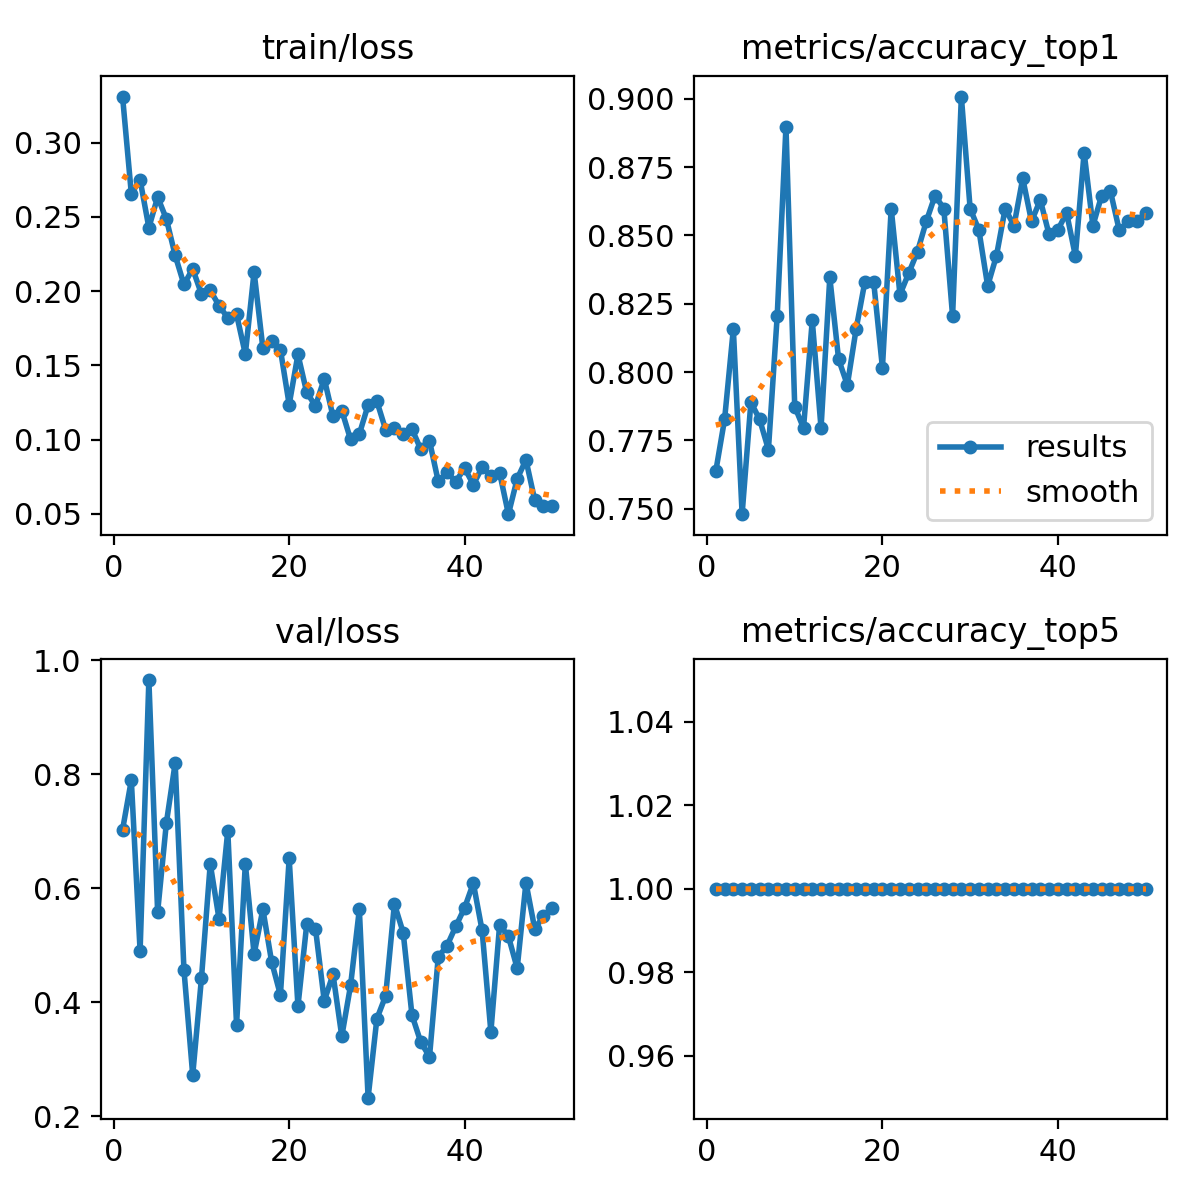

The data file committed next to this chart (first rows):
epoch, time, train/loss, metrics/accuracy_top1, metrics/accuracy_top5, val/loss, lr/pg0, lr/pg1, lr/pg2
1, 30.23, 0.3309, 0.7638, 1, 0.7026, 0.0005477, 0.0005477, 0.0005477
2, 57.78, 0.2656, 0.7827, 1, 0.7896, 0.001082, 0.001082, 0.001082
3, 85.01, 0.2749, 0.8157, 1, 0.49, 0.001593, 0.001593, 0.001593
4, 112.2, 0.2427, 0.748, 1, 0.9653, 0.001568, 0.001568, 0.001568
5, 139.6, 0.2633, 0.789, 1, 0.5582, 0.001535, 0.001535, 0.001535
6, 167.2, 0.2485, 0.7827, 1, 0.715, 0.001502, 0.001502, 0.001502
7, 194.7, 0.224, 0.7716, 1, 0.8197, 0.001469, 0.001469, 0.001469
8, 221.9, 0.2045, 0.8205, 1, 0.4572, 0.001436, 0.001436, 0.001436
9, 249.4, 0.215, 0.8898, 1, 0.2723, 0.001403, 0.001403, 0.001403
10, 276.8, 0.198, 0.7874, 1, 0.4428, 0.00137, 0.00137, 0.00137
11, 304.3, 0.2005, 0.7795, 1, 0.6428, 0.001337, 0.001337, 0.001337
12, 332.2, 0.1903, 0.8189, 1, 0.5464, 0.001304, 0.001304, 0.001304
13, 359.8, 0.182, 0.7795, 1, 0.7008, 0.001271, 0.001271, 0.001271
14, 388, 0.1844, 0.8347, 1, 0.3599, 0.001238, 0.001238, 0.001238
15, 415.2, 0.1576, 0.8047, 1, 0.6432, 0.001205, 0.001205, 0.001205
16, 442.7, 0.2129, 0.7953, 1, 0.4844, 0.001172, 0.001172, 0.001172
17, 470.6, 0.1616, 0.8157, 1, 0.5633, 0.001139, 0.001139, 0.001139
18, 498.6, 0.1663, 0.8331, 1, 0.4709, 0.001106, 0.001106, 0.001106
19, 526.7, 0.1607, 0.8331, 1, 0.4128, 0.001073, 0.001073, 0.001073
20, 554.9, 0.1236, 0.8016, 1, 0.6522, 0.00104, 0.00104, 0.00104
21, 583, 0.1574, 0.8598, 1, 0.3933, 0.001007, 0.001007, 0.001007
22, 610.8, 0.1318, 0.8284, 1, 0.5365, 0.0009739, 0.0009739, 0.0009739
23, 639, 0.1228, 0.8362, 1, 0.5293, 0.0009409, 0.0009409, 0.0009409
24, 667.1, 0.141, 0.8441, 1, 0.4025, 0.0009078, 0.0009078, 0.0009078
25, 695.1, 0.1157, 0.8551, 1, 0.449, 0.0008748, 0.0008748, 0.0008748
26, 723.4, 0.1196, 0.8646, 1, 0.3403, 0.0008418, 0.0008418, 0.0008418
27, 751.6, 0.1002, 0.8598, 1, 0.4295, 0.0008088, 0.0008088, 0.0008088
28, 779.6, 0.1037, 0.8205, 1, 0.5629, 0.0007758, 0.0007758, 0.0007758
29, 807.7, 0.1234, 0.9008, 1, 0.2326, 0.0007428, 0.0007428, 0.0007428
30, 836.3, 0.1258, 0.8598, 1, 0.3711, 0.0007098, 0.0007098, 0.0007098
31, 864.5, 0.1067, 0.852, 1, 0.4112, 0.0006768, 0.0006768, 0.0006768
32, 892.6, 0.1076, 0.8315, 1, 0.5725, 0.0006438, 0.0006438, 0.0006438
33, 920.7, 0.104, 0.8425, 1, 0.5222, 0.0006108, 0.0006108, 0.0006108
34, 949.6, 0.1072, 0.8598, 1, 0.3777, 0.0005778, 0.0005778, 0.0005778
35, 978, 0.0936, 0.8535, 1, 0.3304, 0.0005448, 0.0005448, 0.0005448
36, 1007, 0.09919, 0.8709, 1, 0.3043, 0.0005118, 0.0005118, 0.0005118
37, 1037, 0.07191, 0.8551, 1, 0.4795, 0.0004788, 0.0004788, 0.0004788
38, 1065, 0.07804, 0.863, 1, 0.4992, 0.0004458, 0.0004458, 0.0004458
39, 1093, 0.07179, 0.8504, 1, 0.5332, 0.0004127, 0.0004127, 0.0004127
40, 1121, 0.08088, 0.852, 1, 0.5656, 0.0003797, 0.0003797, 0.0003797
41, 1149, 0.0698, 0.8583, 1, 0.6089, 0.0003467, 0.0003467, 0.0003467
42, 1177, 0.08134, 0.8425, 1, 0.5261, 0.0003137, 0.0003137, 0.0003137
43, 1205, 0.07566, 0.8803, 1, 0.3479, 0.0002807, 0.0002807, 0.0002807
44, 1233, 0.07769, 0.8535, 1, 0.5361, 0.0002477, 0.0002477, 0.0002477
45, 1262, 0.04988, 0.8646, 1, 0.5157, 0.0002147, 0.0002147, 0.0002147
46, 1290, 0.07365, 0.8661, 1, 0.4596, 0.0001817, 0.0001817, 0.0001817
47, 1318, 0.08641, 0.852, 1, 0.6098, 0.0001487, 0.0001487, 0.0001487
48, 1346, 0.05939, 0.8551, 1, 0.529, 0.0001157, 0.0001157, 0.0001157
49, 1375, 0.0551, 0.8551, 1, 0.5511, 8.26832e-05, 8.26832e-05, 8.26832e-05
50, 1403, 0.05507, 0.8583, 1, 0.5662, 4.96766e-05, 4.96766e-05, 4.96766e-05
